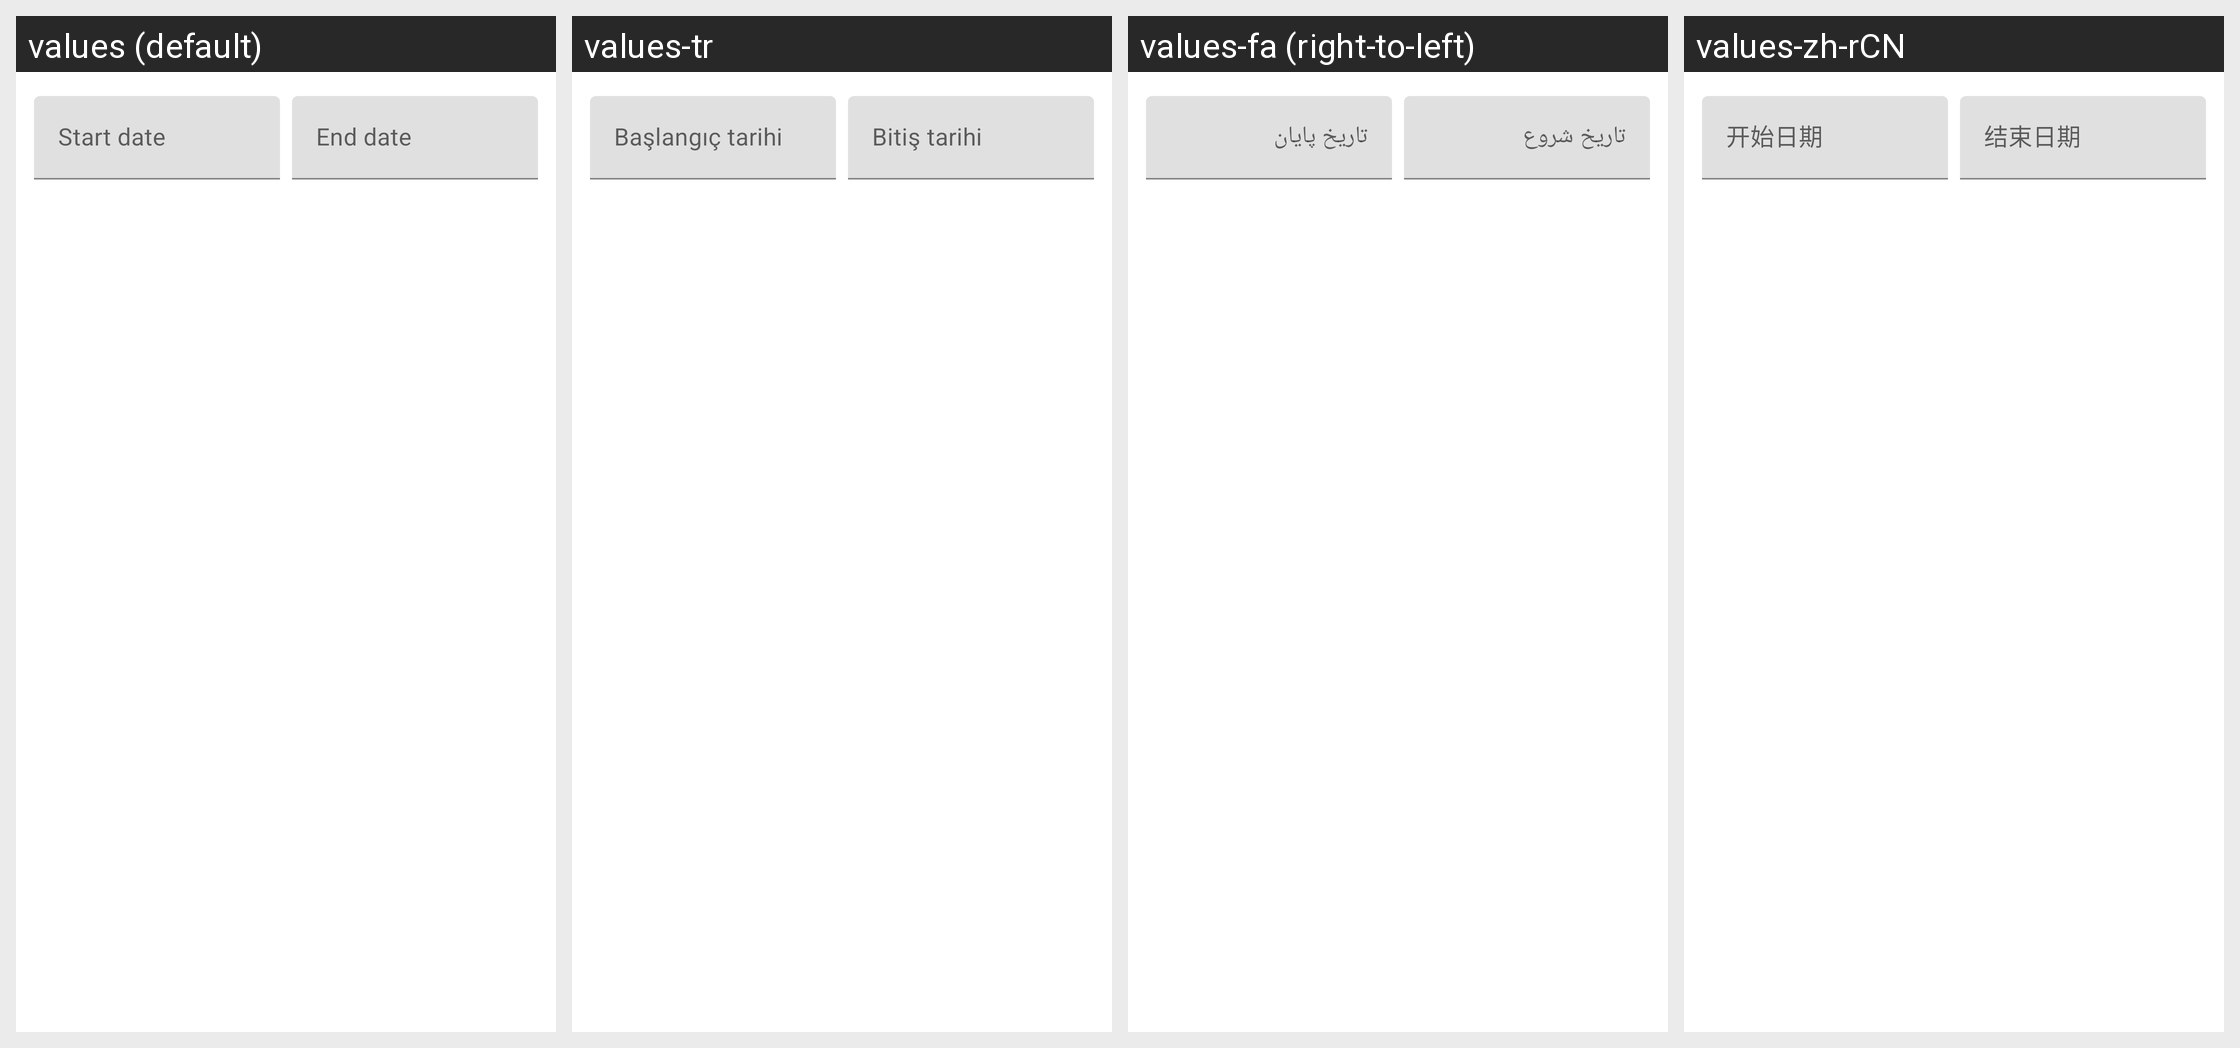

This grid shows one Android layout under several languages. Give, for every string resource on the screen, its name, the default text and each shown locale's text.
Android screen res/layout/mtrl_picker_text_input_date_range.xml rendered under 4 locales, left to right: values (default), values-tr, values-fa (right-to-left), values-zh-rCN. Device: Nexus 5 (rendered at 1080×1920; each locale shown at half size, 540×960, under a caption strip naming it); theme AppTheme.
Other locales in the repository, not shown: values-af, values-am, values-ar, values-as, values-az, values-be, values-bg, values-bn, values-bn-rIN, values-bs, values-ca, values-cs, values-da, values-de, values-el, values-en, values-en-rAU, values-en-rGB, values-en-rXC, values-es, values-es-rUS, values-et, values-eu, values-fi, values-fil, values-fr, values-fr-rCA, values-gl, values-gu, values-hi, values-hr, values-hu, values-hy, values-id, values-in, values-in-rID, values-is, values-it, values-iw, values-ja, values-ka, values-kk, values-km, values-kn, values-ko, values-ky, values-lo, values-lt, values-lv, values-mk, values-ml, values-mn, values-mr, values-ms, values-my, values-nb, values-ne, values-nl, values-no, values-or, values-pa, values-pl, values-pt, values-pt-rBR, values-pt-rPT, values-ro, values-ru, values-si, values-sk, values-sl, values-sq, values-sr, values-sv, values-sw, values-ta, values-ta-rIN, values-te, values-th, values-th-rTH, values-tl, values-uk, values-ur, values-uz, values-vi, values-zh, values-zh-rHK, values-zh-rTW, values-zu.
Strings drawn on this screen, with the default value and each locale's value (text and hints the layout hard-codes, and strings that could not be matched under every locale, appear in the picture but are not listed):

arg_res_0x7f130294
  values: Start date
  values-tr: Başlangıç tarihi
  values-fa: تاریخ شروع
  values-zh-rCN: 开始日期

arg_res_0x7f130293
  values: End date
  values-tr: Bitiş tarihi
  values-fa: تاریخ پایان
  values-zh-rCN: 结束日期
